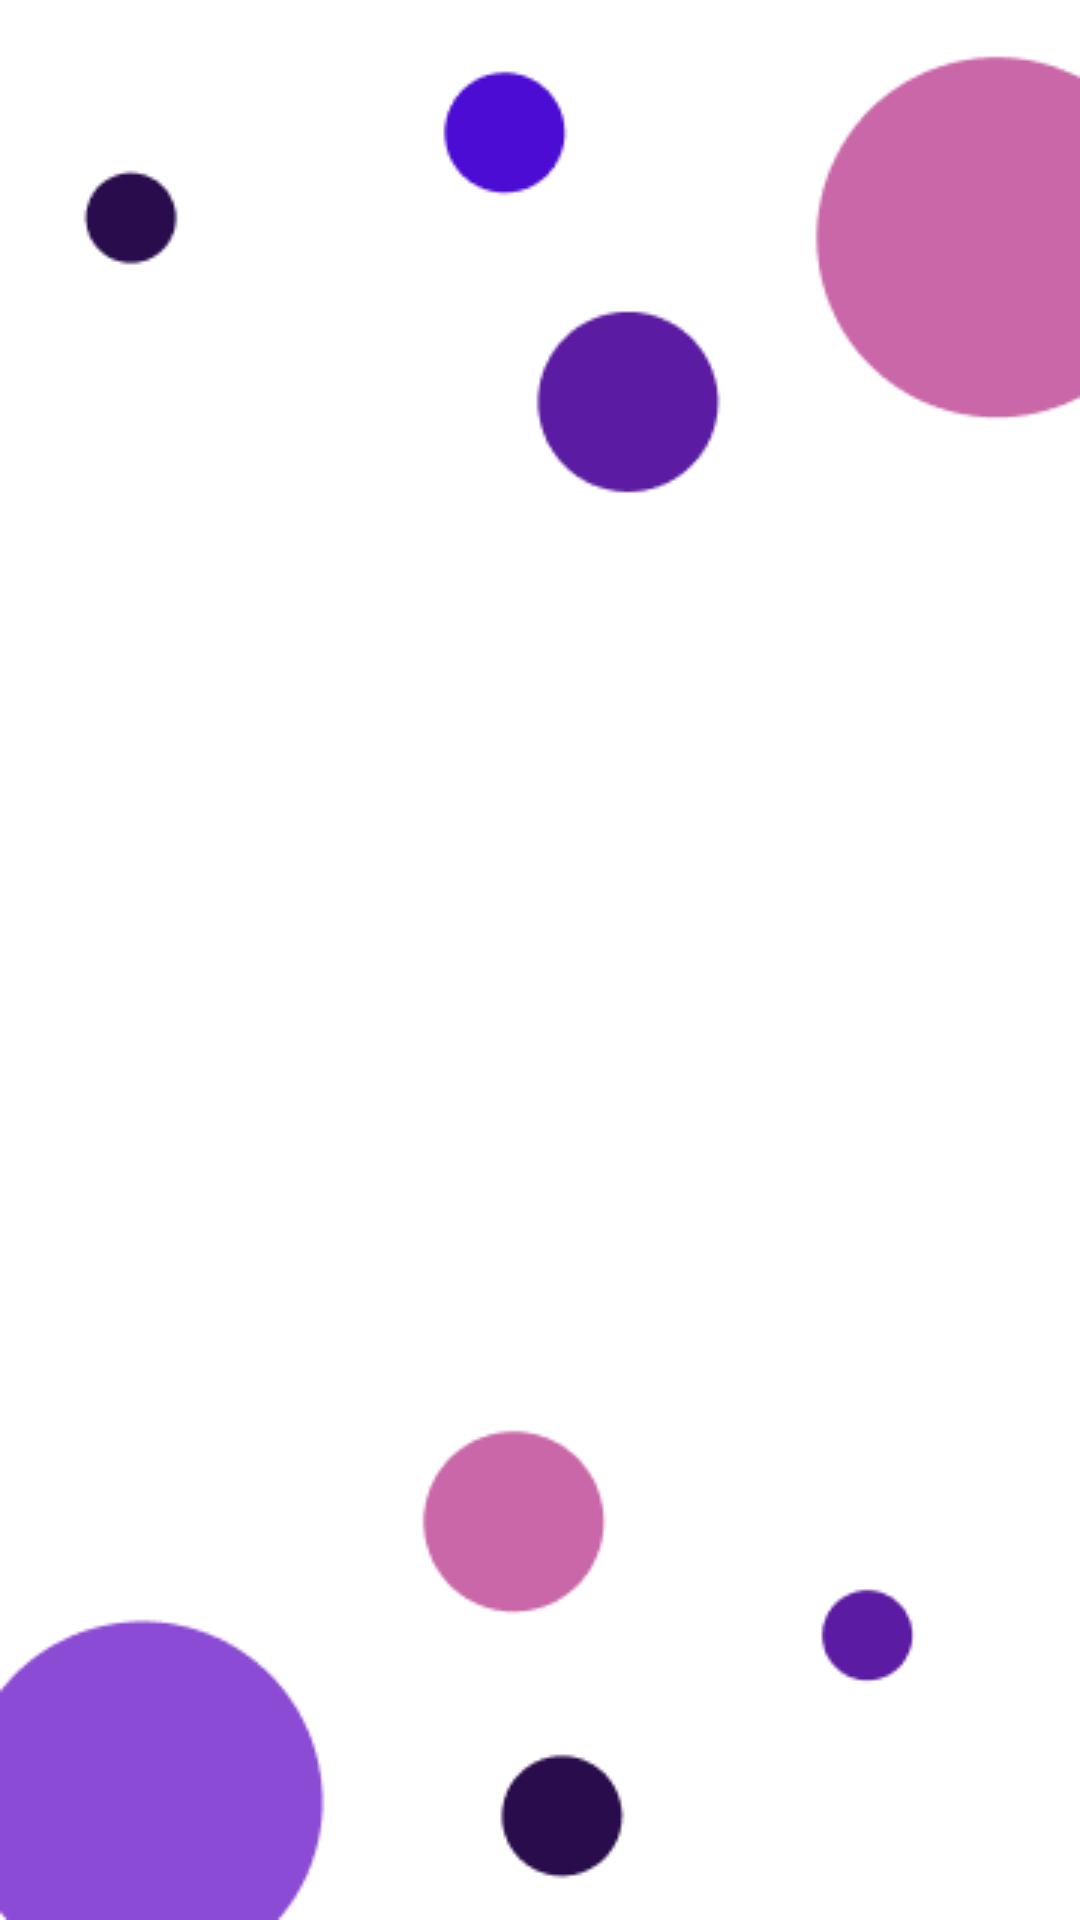

The Android layout XML behind this screen, and the referenced resources:
<!-- AndroidManifest.xml: application theme Theme.MemesChilenos -->
<!-- res/layout/activity_main.xml -->
<?xml version="1.0" encoding="utf-8"?>
<layout xmlns:android="http://schemas.android.com/apk/res/android"
    xmlns:app="http://schemas.android.com/apk/res-auto"
    xmlns:tools="http://schemas.android.com/tools">

    <data>

        <variable
            name="mainViewModel"
            type="com.jsevilla.memeschilenos.feature.ui.activity.splash.MainViewModel" />
    </data>

    <androidx.constraintlayout.widget.ConstraintLayout
        android:layout_width="match_parent"
        android:layout_height="match_parent"
        tools:context=".feature.ui.activity.splah.MainActivity">

        <androidx.appcompat.widget.AppCompatImageView
            android:id="@+id/imageViewDesignOne"
            android:layout_width="wrap_content"
            android:layout_height="wrap_content"
            app:layout_constraintEnd_toEndOf="parent"
            app:layout_constraintTop_toTopOf="parent"
            app:srcCompat="@drawable/design_one" />

        <androidx.appcompat.widget.AppCompatImageView
            android:id="@+id/imageViewLogo"
            style="@style/splashImage"
            app:layout_constraintBottom_toBottomOf="parent"
            app:layout_constraintEnd_toEndOf="parent"
            app:layout_constraintStart_toStartOf="parent"
            app:layout_constraintTop_toTopOf="parent" />

        <androidx.appcompat.widget.AppCompatImageView
            android:id="@+id/imageViewDesignTwo"
            android:layout_width="wrap_content"
            android:layout_height="wrap_content"
            app:layout_constraintBottom_toBottomOf="parent"
            app:layout_constraintStart_toStartOf="parent"
            app:srcCompat="@drawable/design_two" />
    </androidx.constraintlayout.widget.ConstraintLayout>
</layout>
<!-- resources referenced by this layout -->
<resources>
  <!-- drawable design_one: png bitmap (drawable, 4112 bytes) -->
  <!-- drawable design_two: png bitmap (drawable, 4003 bytes) -->
  <style name="splashImage">
          <item name="android:layout_width">wrap_content</item>
          <item name="android:layout_height">wrap_content</item>
          <item name="android:src">@drawable/logo_name_dark</item>
      </style>
  <style name="Theme.MemesChilenos" parent="Theme.MaterialComponents.DayNight.NoActionBar">
          
          <item name="colorPrimary">@color/purple_500</item>
          <item name="colorPrimaryVariant">@color/purple_700</item>
          <item name="colorOnPrimary">@color/white</item>
          
          <item name="colorSecondary">@color/teal_200</item>
          <item name="colorSecondaryVariant">@color/teal_700</item>
          <item name="colorOnSecondary">@color/black</item>
          
          <item name="android:statusBarColor" tools:targetApi="l">?attr/colorPrimaryVariant</item>
          
          <item name="bottomSheetDialogTheme">@style/CustomBottomSheetDialog</item>
  
          <item name="android:windowSplashScreenBackground">@color/white</item>
          <item name="android:windowSplashScreenAnimatedIcon">@mipmap/ic_launcher</item>
      </style>
  <!-- drawable logo_name_dark: png bitmap (drawable, 42868 bytes) -->
  <color name="purple_500">#FF673AB7</color>
  <color name="purple_700">#FF512DA8</color>
  <color name="white">#FFFFFFFF</color>
  <color name="teal_200">#FFF48FB1</color>
  <color name="teal_700">#FFC2185B</color>
  <color name="black">#FF290C4B</color>
  <style name="CustomBottomSheetDialog" parent="@style/ThemeOverlay.MaterialComponents.BottomSheetDialog">
          <item name="bottomSheetStyle">@style/CustomBottomSheet</item>
      </style>
  <style name="CustomBottomSheet" parent="Widget.MaterialComponents.BottomSheet">
          <item name="shapeAppearanceOverlay">@style/CustomShapeAppearanceBottomSheetDialog</item>
      </style>
  <style name="CustomShapeAppearanceBottomSheetDialog" parent="">
          <item name="cornerFamily">rounded</item>
          <item name="cornerSizeTopRight">@dimen/dp24</item>
          <item name="cornerSizeTopLeft">@dimen/dp24</item>
          <item name="cornerSizeBottomRight">@dimen/dp0</item>
          <item name="cornerSizeBottomLeft">@dimen/dp0</item>
      </style>
  <dimen name="dp24">24dp</dimen>
  <dimen name="dp0">0dp</dimen>
</resources>
